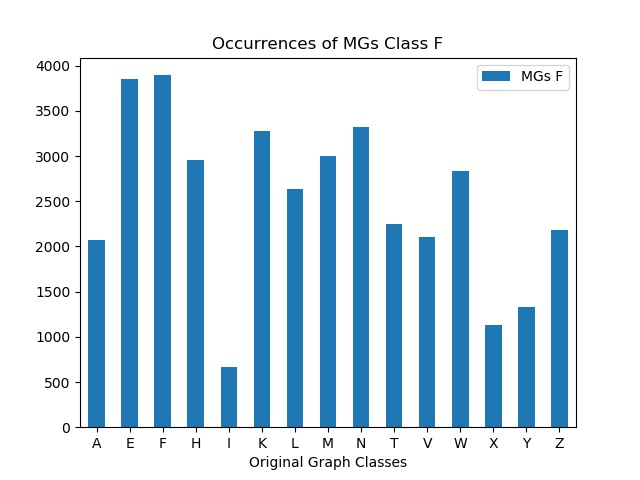

The file beside this chart, header and first rows:
, MGs F
A, 2070
E, 3851
F, 3894
H, 2952
I, 666
K, 3274
L, 2633
M, 3004
N, 3323
T, 2245
V, 2099
W, 2834
X, 1129
Y, 1333
Z, 2182
